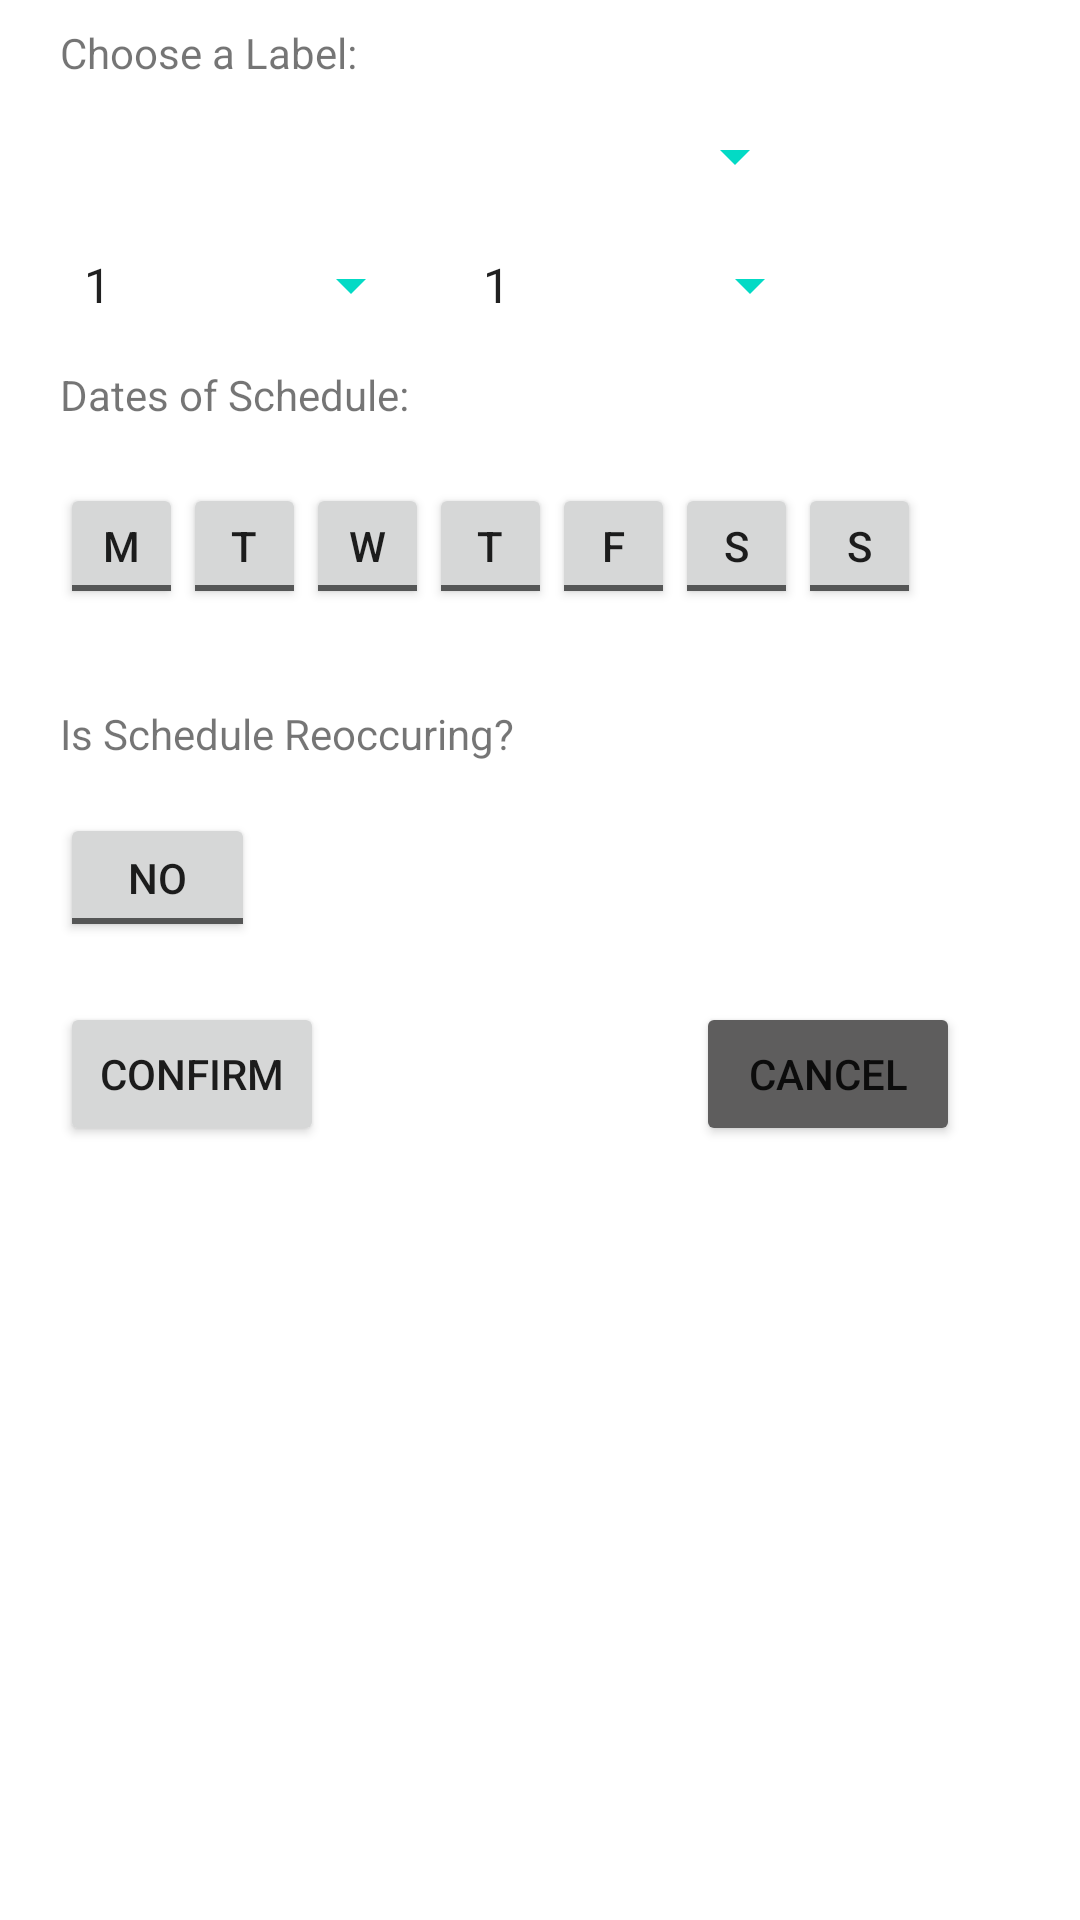

Reconstruct the res/layout file that produces this screen, plus the resources it refers to.
<!-- AndroidManifest.xml: application theme Theme.PlannIt -->
<!-- res/layout/addschedulepopup.xml -->
<?xml version="1.0" encoding="utf-8"?>
<androidx.constraintlayout.widget.ConstraintLayout xmlns:android="http://schemas.android.com/apk/res/android"
    xmlns:app="http://schemas.android.com/apk/res-auto"
    xmlns:tools="http://schemas.android.com/tools"
    android:layout_width="match_parent"
    android:layout_height="match_parent">

    <TextView
        android:id="@+id/textView7"
        android:layout_width="wrap_content"
        android:layout_height="wrap_content"
        android:layout_marginStart="20dp"
        android:layout_marginTop="24dp"
        android:text="Is Schedule Reoccuring?"
        app:layout_constraintStart_toStartOf="parent"
        app:layout_constraintTop_toBottomOf="@+id/constraintLayoutToggleButtons" />

    <Spinner
        android:id="@+id/labelSpinner"
        android:layout_width="249dp"
        android:layout_height="34dp"
        android:layout_marginStart="20dp"
        android:layout_marginTop="8dp"
        android:backgroundTint="@color/teal_200"
        app:layout_constraintStart_toStartOf="parent"
        app:layout_constraintTop_toBottomOf="@+id/textView" />

    <TextView
        android:id="@+id/textView"
        android:layout_width="wrap_content"
        android:layout_height="wrap_content"
        android:layout_marginStart="20dp"
        android:layout_marginTop="8dp"
        android:text="Choose a Label:"
        app:layout_constraintStart_toStartOf="parent"
        app:layout_constraintTop_toTopOf="parent" />

    <Spinner
        android:id="@+id/endTimeSpinner"
        android:layout_width="121dp"
        android:layout_height="28dp"
        android:layout_marginStart="12dp"
        android:layout_marginTop="12dp"
        android:backgroundTint="@color/teal_200"
        android:entries="@array/timeItems"
        android:hapticFeedbackEnabled="false"
        app:layout_constraintStart_toEndOf="@+id/startTimeSpinner"
        app:layout_constraintTop_toBottomOf="@+id/labelSpinner" />

    <Spinner
        android:id="@+id/startTimeSpinner"
        android:layout_width="121dp"
        android:layout_height="28dp"
        android:layout_marginStart="20dp"
        android:layout_marginTop="12dp"
        android:backgroundTint="@color/teal_200"
        android:entries="@array/timeItems"
        app:layout_constraintStart_toStartOf="parent"
        app:layout_constraintTop_toBottomOf="@+id/labelSpinner" />

    <androidx.constraintlayout.widget.ConstraintLayout
        android:id="@+id/constraintLayoutToggleButtons"
        android:layout_width="wrap_content"
        android:layout_height="wrap_content"
        android:layout_marginStart="20dp"
        android:layout_marginTop="12dp"
        app:layout_constraintStart_toStartOf="parent"
        app:layout_constraintTop_toBottomOf="@+id/textView2">

        <ToggleButton
            android:id="@+id/sundayToggleButton"
            android:layout_width="41dp"
            android:layout_height="42dp"
            android:layout_marginTop="8dp"
            android:layout_marginBottom="8dp"
            android:text="ToggleButton"
            android:textOff="S"
            android:textOn="S"
            app:layout_constraintBottom_toBottomOf="parent"
            app:layout_constraintStart_toEndOf="@+id/saturdayToggleButton"
            app:layout_constraintTop_toTopOf="parent" />

        <ToggleButton
            android:id="@+id/wednesdayToggleButton"
            android:layout_width="41dp"
            android:layout_height="42dp"
            android:layout_marginTop="8dp"
            android:layout_marginBottom="8dp"
            android:text="ToggleButton"
            android:textOff="W"
            android:textOn="W"
            app:layout_constraintBottom_toBottomOf="parent"
            app:layout_constraintStart_toEndOf="@+id/tuesdayToggleButton"
            app:layout_constraintTop_toTopOf="parent" />

        <ToggleButton
            android:id="@+id/saturdayToggleButton"
            android:layout_width="41dp"
            android:layout_height="42dp"
            android:layout_marginTop="8dp"
            android:layout_marginBottom="8dp"
            android:text="ToggleButton"
            android:textOff="S"
            android:textOn="S"
            app:layout_constraintBottom_toBottomOf="parent"
            app:layout_constraintStart_toEndOf="@+id/fridayToggleButton"
            app:layout_constraintTop_toTopOf="parent" />

        <ToggleButton
            android:id="@+id/fridayToggleButton"
            android:layout_width="41dp"
            android:layout_height="42dp"
            android:layout_marginTop="8dp"
            android:layout_marginBottom="8dp"
            android:text="ToggleButton"
            android:textOff="F"
            android:textOn="F"
            app:layout_constraintBottom_toBottomOf="parent"
            app:layout_constraintStart_toEndOf="@+id/thursdayToggleButton"
            app:layout_constraintTop_toTopOf="parent" />

        <ToggleButton
            android:id="@+id/mondayToggleButton"
            android:layout_width="41dp"
            android:layout_height="42dp"
            android:layout_marginTop="8dp"
            android:layout_marginBottom="8dp"
            android:text="ToggleButton"
            android:textOff="M"
            android:textOn="M"
            app:layout_constraintBottom_toBottomOf="parent"
            app:layout_constraintStart_toStartOf="parent"
            app:layout_constraintTop_toTopOf="parent" />

        <ToggleButton
            android:id="@+id/tuesdayToggleButton"
            android:layout_width="41dp"
            android:layout_height="42dp"
            android:layout_marginTop="8dp"
            android:layout_marginBottom="8dp"
            android:text="ToggleButton"
            android:textOff="T"
            android:textOn="T"
            app:layout_constraintBottom_toBottomOf="parent"
            app:layout_constraintStart_toEndOf="@+id/mondayToggleButton"
            app:layout_constraintTop_toTopOf="parent" />

        <ToggleButton
            android:id="@+id/thursdayToggleButton"
            android:layout_width="41dp"
            android:layout_height="42dp"
            android:layout_marginTop="8dp"
            android:layout_marginBottom="8dp"
            android:text="ToggleButton"
            android:textOff="T"
            android:textOn="T"
            app:layout_constraintBottom_toBottomOf="parent"
            app:layout_constraintStart_toEndOf="@+id/wednesdayToggleButton"
            app:layout_constraintTop_toTopOf="parent" />
    </androidx.constraintlayout.widget.ConstraintLayout>

    <ToggleButton
        android:id="@+id/reoccuringToggleButton"
        android:layout_width="65dp"
        android:layout_height="43dp"
        android:layout_marginStart="20dp"
        android:layout_marginTop="60dp"
        android:text="ToggleButton"
        android:textOff="NO"
        android:textOn="YES"
        app:layout_constraintStart_toStartOf="parent"
        app:layout_constraintTop_toBottomOf="@+id/constraintLayoutToggleButtons" />

    <Button
        android:id="@+id/confirmationButton"
        android:layout_width="wrap_content"
        android:layout_height="wrap_content"
        android:layout_marginStart="20dp"
        android:layout_marginTop="20dp"
        android:text="Confirm"
        app:layout_constraintStart_toStartOf="parent"
        app:layout_constraintTop_toBottomOf="@+id/reoccuringToggleButton" />

    <Button
        android:id="@+id/cancelationButton"
        android:layout_width="wrap_content"
        android:layout_height="wrap_content"
        android:layout_marginTop="20dp"
        android:layout_marginEnd="40dp"
        android:backgroundTint="@color/darkgray"
        android:text="Cancel"
        app:layout_constraintEnd_toEndOf="parent"
        app:layout_constraintTop_toBottomOf="@+id/reoccuringToggleButton" />

    <TextView
        android:id="@+id/textView2"
        android:layout_width="wrap_content"
        android:layout_height="wrap_content"
        android:layout_marginStart="20dp"
        android:layout_marginTop="13dp"
        android:text="Dates of Schedule:"
        app:layout_constraintStart_toStartOf="parent"
        app:layout_constraintTop_toBottomOf="@+id/startTimeSpinner" />

</androidx.constraintlayout.widget.ConstraintLayout>
<!-- resources referenced by this layout -->
<resources>
  <string-array name="timeItems">
          <item>1</item>
          <item>2</item>
          <item>3</item>
          <item>4</item>
          <item>5</item>
      </string-array>
  <color name="darkgray">#5E5D5D</color>
  <color name="teal_200">#FF03DAC5</color>
  <style name="Theme.PlannIt" parent="Theme.MaterialComponents.DayNight.NoActionBar">
          
          <item name="colorPrimary">@color/purple_500</item>
          <item name="colorPrimaryVariant">@color/purple_700</item>
          <item name="colorOnPrimary">@color/white</item>
          
          <item name="colorSecondary">@color/teal_200</item>
          <item name="colorSecondaryVariant">@color/teal_700</item>
          <item name="colorOnSecondary">@color/black</item>
          
          <item name="android:statusBarColor">?attr/colorPrimaryVariant</item>
          
      </style>
  <color name="purple_500">#FF6200EE</color>
  <color name="purple_700">#FF3700B3</color>
  <color name="white">#FFFFFFFF</color>
  <color name="teal_700">#FF018786</color>
  <color name="black">#FF000000</color>
</resources>
